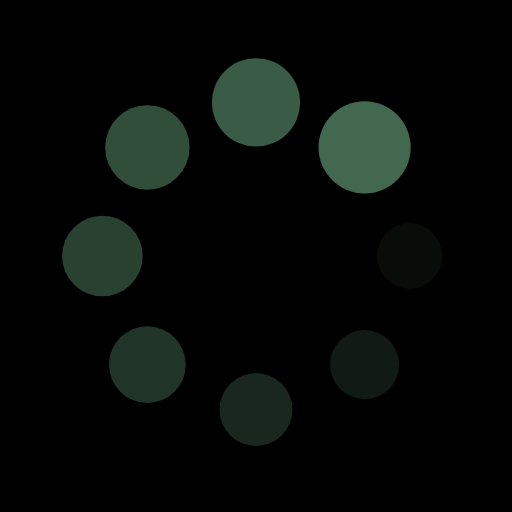
t = 0.00 s
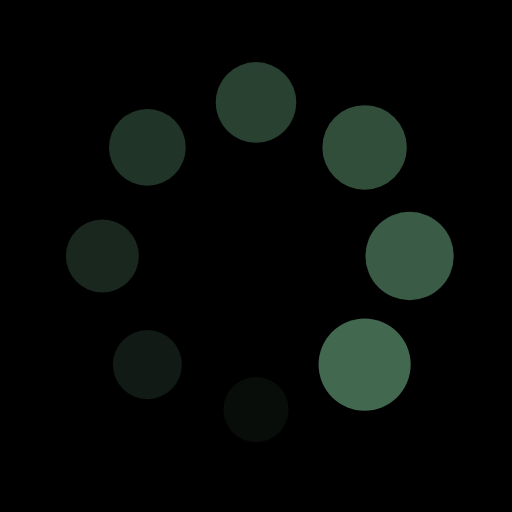
t = 0.25 s
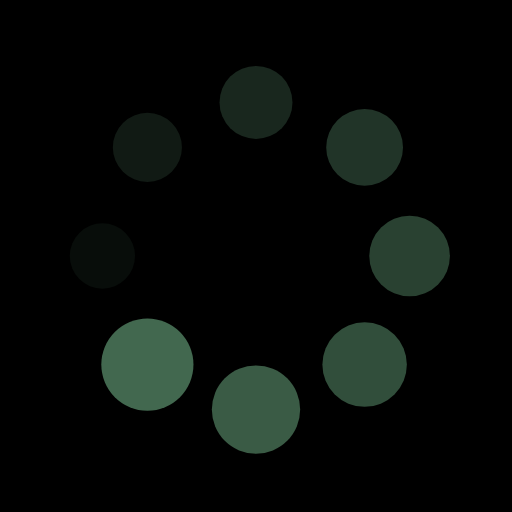
t = 0.50 s
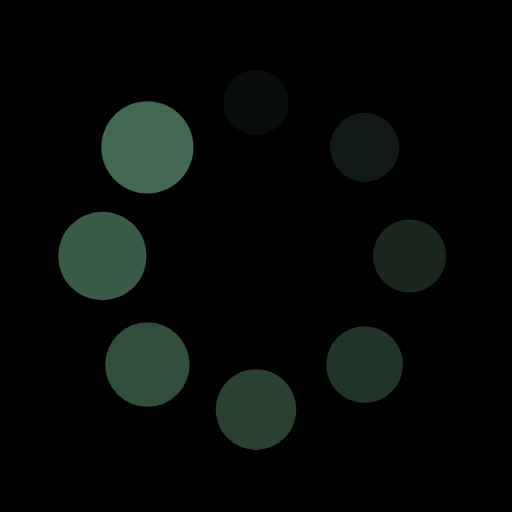
t = 0.75 s

The animated SVG that drew these frames (rendered in a browser with its animation timeline set to each time). Animation: 16 SMIL elements (animate=8,animateTransform=8); one cycle of 1.00 s, repeats indefinitely.

<svg xmlns="http://www.w3.org/2000/svg" viewBox="0 0 100 100" preserveAspectRatio="xMidYMid" width="200" height="200" style="shape-rendering: auto; display: block; background: rgb(0, 0, 0);" xmlns:xlink="http://www.w3.org/1999/xlink"><g><g transform="translate(80,50)">
<g transform="rotate(0)">
<circle fill-opacity="1" fill="#42684f" r="6" cy="0" cx="0">
  <animateTransform repeatCount="indefinite" dur="1s" keyTimes="0;1" values="1.5 1.5;1 1" begin="-0.875s" type="scale" attributeName="transform"></animateTransform>
  <animate begin="-0.875s" values="1;0" repeatCount="indefinite" dur="1s" keyTimes="0;1" attributeName="fill-opacity"></animate>
</circle>
</g>
</g><g transform="translate(71.21320343559643,71.21320343559643)">
<g transform="rotate(45)">
<circle fill-opacity="0.875" fill="#42684f" r="6" cy="0" cx="0">
  <animateTransform repeatCount="indefinite" dur="1s" keyTimes="0;1" values="1.5 1.5;1 1" begin="-0.75s" type="scale" attributeName="transform"></animateTransform>
  <animate begin="-0.75s" values="1;0" repeatCount="indefinite" dur="1s" keyTimes="0;1" attributeName="fill-opacity"></animate>
</circle>
</g>
</g><g transform="translate(50,80)">
<g transform="rotate(90)">
<circle fill-opacity="0.75" fill="#42684f" r="6" cy="0" cx="0">
  <animateTransform repeatCount="indefinite" dur="1s" keyTimes="0;1" values="1.5 1.5;1 1" begin="-0.625s" type="scale" attributeName="transform"></animateTransform>
  <animate begin="-0.625s" values="1;0" repeatCount="indefinite" dur="1s" keyTimes="0;1" attributeName="fill-opacity"></animate>
</circle>
</g>
</g><g transform="translate(28.786796564403577,71.21320343559643)">
<g transform="rotate(135)">
<circle fill-opacity="0.625" fill="#42684f" r="6" cy="0" cx="0">
  <animateTransform repeatCount="indefinite" dur="1s" keyTimes="0;1" values="1.5 1.5;1 1" begin="-0.5s" type="scale" attributeName="transform"></animateTransform>
  <animate begin="-0.5s" values="1;0" repeatCount="indefinite" dur="1s" keyTimes="0;1" attributeName="fill-opacity"></animate>
</circle>
</g>
</g><g transform="translate(20,50.00000000000001)">
<g transform="rotate(180)">
<circle fill-opacity="0.5" fill="#42684f" r="6" cy="0" cx="0">
  <animateTransform repeatCount="indefinite" dur="1s" keyTimes="0;1" values="1.5 1.5;1 1" begin="-0.375s" type="scale" attributeName="transform"></animateTransform>
  <animate begin="-0.375s" values="1;0" repeatCount="indefinite" dur="1s" keyTimes="0;1" attributeName="fill-opacity"></animate>
</circle>
</g>
</g><g transform="translate(28.78679656440357,28.786796564403577)">
<g transform="rotate(225)">
<circle fill-opacity="0.375" fill="#42684f" r="6" cy="0" cx="0">
  <animateTransform repeatCount="indefinite" dur="1s" keyTimes="0;1" values="1.5 1.5;1 1" begin="-0.25s" type="scale" attributeName="transform"></animateTransform>
  <animate begin="-0.25s" values="1;0" repeatCount="indefinite" dur="1s" keyTimes="0;1" attributeName="fill-opacity"></animate>
</circle>
</g>
</g><g transform="translate(49.99999999999999,20)">
<g transform="rotate(270)">
<circle fill-opacity="0.25" fill="#42684f" r="6" cy="0" cx="0">
  <animateTransform repeatCount="indefinite" dur="1s" keyTimes="0;1" values="1.5 1.5;1 1" begin="-0.125s" type="scale" attributeName="transform"></animateTransform>
  <animate begin="-0.125s" values="1;0" repeatCount="indefinite" dur="1s" keyTimes="0;1" attributeName="fill-opacity"></animate>
</circle>
</g>
</g><g transform="translate(71.21320343559643,28.78679656440357)">
<g transform="rotate(315)">
<circle fill-opacity="0.125" fill="#42684f" r="6" cy="0" cx="0">
  <animateTransform repeatCount="indefinite" dur="1s" keyTimes="0;1" values="1.5 1.5;1 1" begin="0s" type="scale" attributeName="transform"></animateTransform>
  <animate begin="0s" values="1;0" repeatCount="indefinite" dur="1s" keyTimes="0;1" attributeName="fill-opacity"></animate>
</circle>
</g>
</g><g></g></g><!-- [ldio] generated by https://loading.io --></svg>